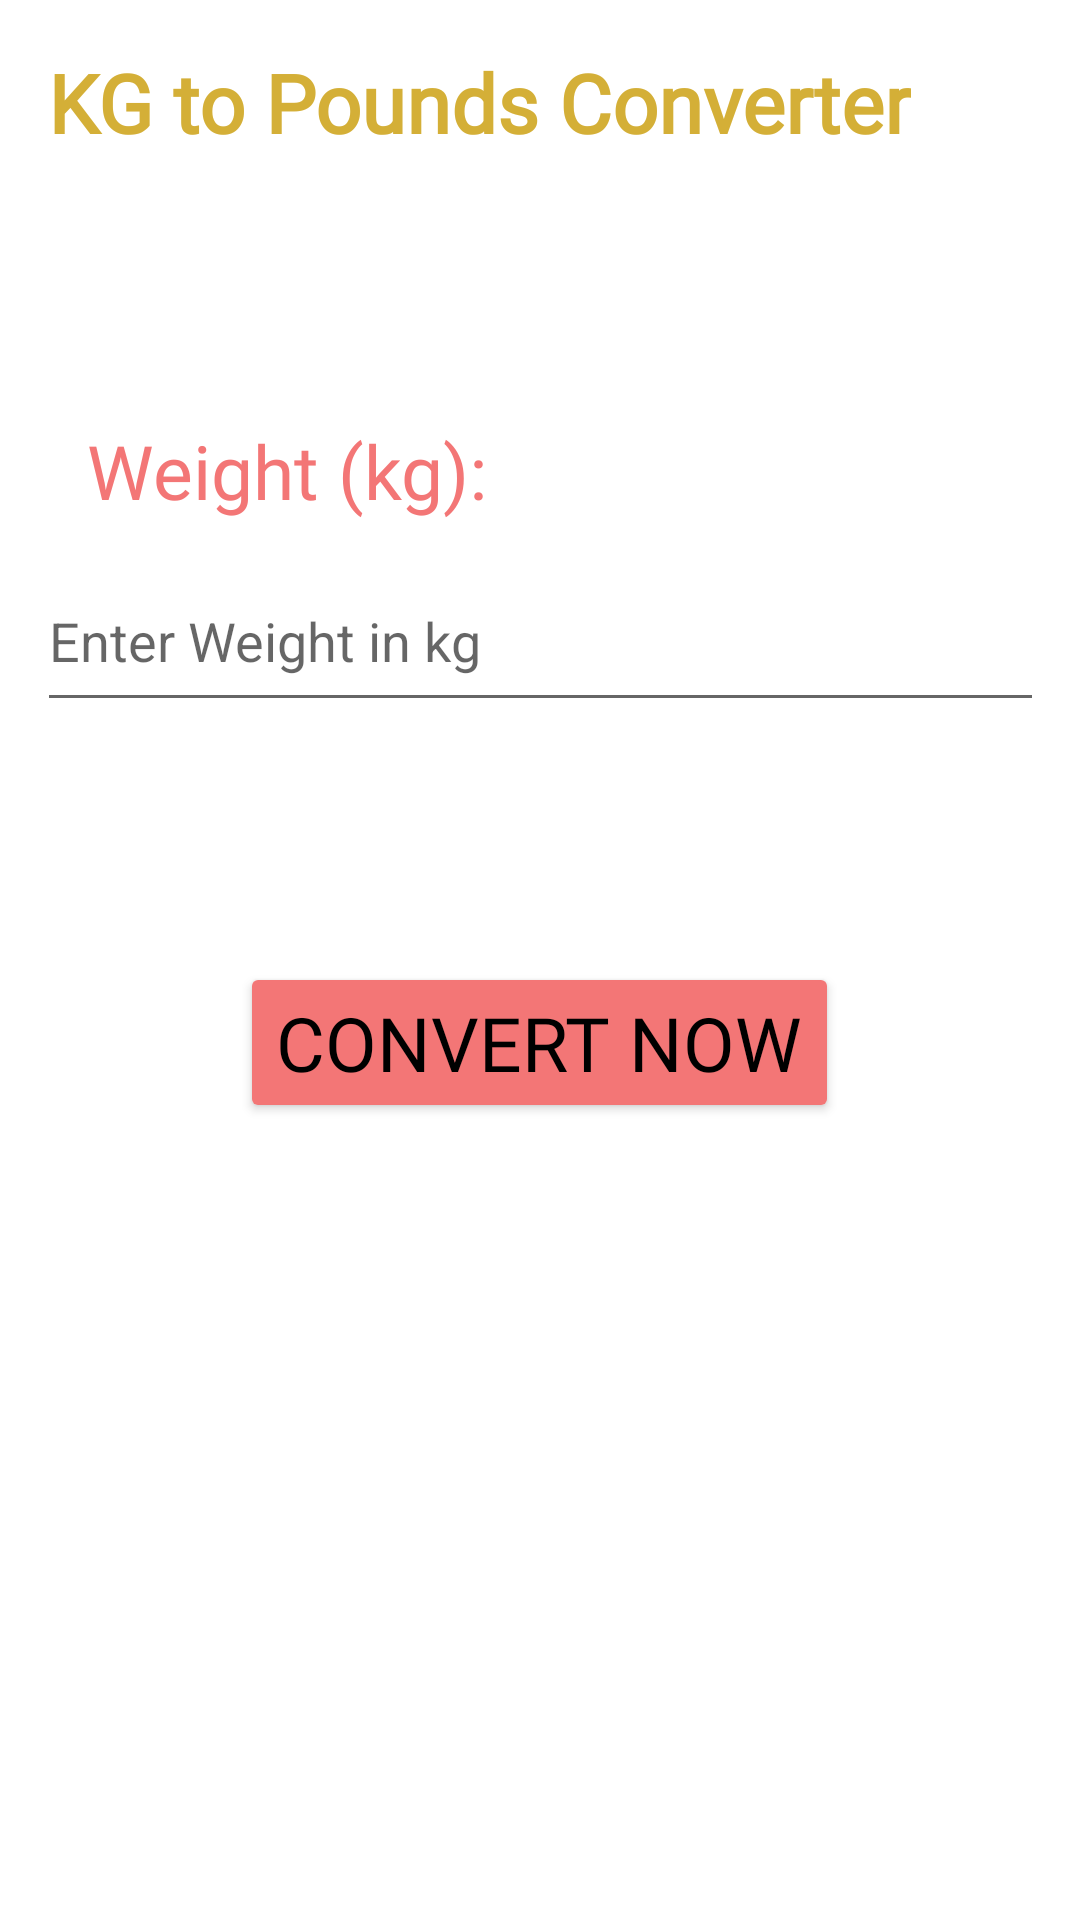

Here is an Android app screen rendered from its layout file. Give the layout XML and the strings, colors and styles it references.
<!-- AndroidManifest.xml: application theme Theme.HealthChecker -->
<!-- res/layout/activity_kg_to_lb.xml -->
<?xml version="1.0" encoding="utf-8"?>
<androidx.constraintlayout.widget.ConstraintLayout xmlns:android="http://schemas.android.com/apk/res/android"
    xmlns:app="http://schemas.android.com/apk/res-auto"
    xmlns:tools="http://schemas.android.com/tools"
    android:layout_width="match_parent"
    android:layout_height="match_parent"
    tools:context=".KgToLb"
    android:padding="16dp">

    <TextView
        android:layout_width="wrap_content"
        android:layout_height="wrap_content"
        android:text="KG to Pounds Converter"
        android:fontFamily="@font/aclonica"
        android:textAlignment="center"
        android:textColor="@color/dpur"
        android:textSize="27sp"
        android:textStyle="bold"
        app:layout_constraintStart_toStartOf="parent"
        app:layout_constraintTop_toTopOf="parent" />


    <TextView
        android:id="@+id/textView"
        android:layout_width="wrap_content"
        android:layout_height="wrap_content"
        android:fontFamily="@font/aclonica"
        android:textColor="@color/lpink"
        android:layout_marginStart="13dp"
        android:layout_marginTop="124dp"
        android:text="Weight (kg):"
        android:textSize="25dp"
        app:layout_constraintStart_toStartOf="parent"
        app:layout_constraintTop_toTopOf="parent" />

    <EditText
        android:id="@+id/input"
        android:layout_width="345dp"
        android:layout_height="57dp"
        android:layout_marginTop="10dp"
        android:ems="10"
        android:hint="Enter Weight in kg"
        android:inputType="number"
        app:layout_constraintEnd_toEndOf="parent"
        app:layout_constraintHorizontal_bias="0.242"
        app:layout_constraintStart_toStartOf="parent"
        app:layout_constraintTop_toBottomOf="@+id/textView" />

    <Button
        android:id="@+id/button"
        android:layout_width="wrap_content"
        android:layout_height="wrap_content"
        android:layout_marginTop="80dp"
        android:text="Convert Now"
        android:fontFamily="@font/aclonica"
        android:textSize="25dp"
        android:backgroundTint="@color/lpink"
        android:textColor="@color/black"
        app:layout_constraintEnd_toEndOf="parent"
        app:layout_constraintHorizontal_bias="0.498"
        app:layout_constraintStart_toStartOf="parent"
        app:layout_constraintTop_toBottomOf="@+id/input" />


    <TextView
        android:id="@+id/output"
        android:layout_width="wrap_content"
        android:layout_height="wrap_content"
        android:layout_marginTop="44dp"
        android:text=""
        android:textSize="50dp"
        app:layout_constraintEnd_toEndOf="parent"
        app:layout_constraintHorizontal_bias="0.498"
        app:layout_constraintStart_toStartOf="parent"
        app:layout_constraintTop_toBottomOf="@+id/button" />

    <TextView
        android:id="@+id/lbs"
        android:layout_width="wrap_content"
        android:layout_height="wrap_content"
        android:layout_marginTop="52dp"
        android:text=""
        android:textSize="35dp"
        app:layout_constraintEnd_toEndOf="parent"
        app:layout_constraintStart_toStartOf="parent"
        app:layout_constraintTop_toBottomOf="@+id/output" />


</androidx.constraintlayout.widget.ConstraintLayout>
<!-- resources referenced by this layout -->
<resources>
  <color name="black">#FF000000</color>
  <color name="dpur">#d4af37</color>
  <color name="lpink">#F37676 </color>
  <style name="Theme.HealthChecker" parent="Theme.MaterialComponents.DayNight.DarkActionBar">
          
          <item name="colorPrimary">@color/purple_500</item>
          <item name="colorPrimaryVariant">@color/purple_700</item>
          <item name="colorOnPrimary">@color/white</item>
          
          <item name="colorSecondary">@color/teal_200</item>
          <item name="colorSecondaryVariant">@color/teal_700</item>
          <item name="colorOnSecondary">@color/black</item>
          
          <item name="android:statusBarColor">?attr/colorPrimaryVariant</item>
          
      </style>
  <color name="purple_500">#FF6200EE</color>
  <color name="purple_700">#FF3700B3</color>
  <color name="white">#FFFFFFFF</color>
  <color name="teal_200">#FF03DAC5</color>
  <color name="teal_700">#FF018786</color>
</resources>
